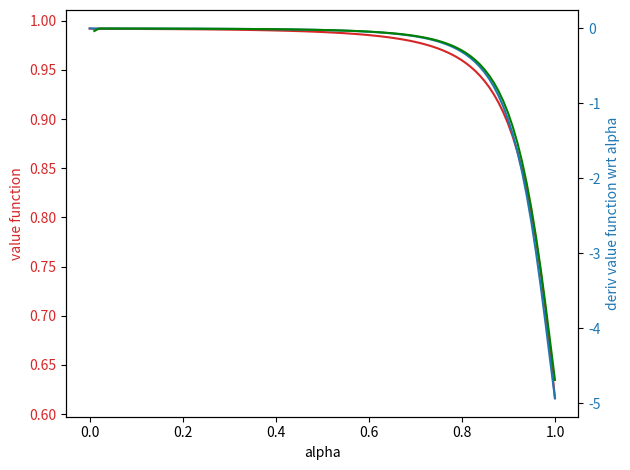
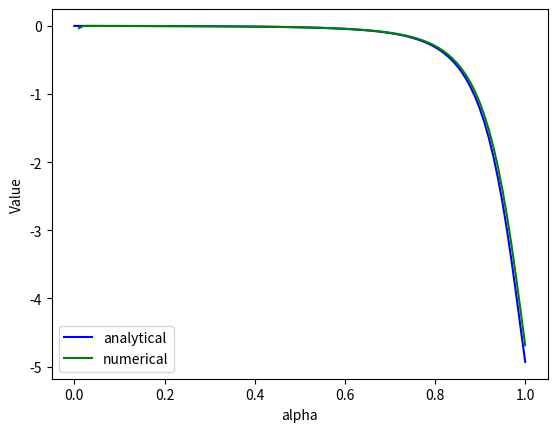

Source code (Python) for these figures, in order:
import numpy as np
import matplotlib.pyplot as plt
import math

class Option:
    def __init__(self, name, outcomes):
        self.name = name
        self.outcomes = outcomes

    def calc_option_value(self, alpha_f, lambda_f, beta_f, gamma_f, delta_f):
        return sum([calc_outcome_value(
            calc_outcome_v(x_f=t_outcome['payoff'], alpha_f=alpha_f, lambda_f=lambda_f, beta_f=beta_f),
            calc_outcome_pi(p_f=t_outcome['prob'], c_f=gamma_f if (t_outcome['payoff'] >= 0) else delta_f))
                    for _, t_outcome in self.outcomes.items()])


def calc_outcome_v(x_f, alpha_f, lambda_f, beta_f):
    if x_f >= 0:
        return x_f ** alpha_f
    if x_f < 0:
        return -lambda_f * ((-x_f) ** beta_f)


def calc_outcome_pi(p_f, c_f):
    return (p_f ** c_f) / (((p_f ** c_f) + ((1 - p_f) ** c_f)) ** (1 / c_f))


def calc_outcome_value(v_f, pi_f):
    return v_f * pi_f


def calc_exp_option_value(option_value_f, phi_f):
    return math.exp(phi_f * option_value_f)


def calc_prob_options(option_values_f, phi_f):
    # return [x / sum(option_values_f) for x in option_values_f]

    # to protect against large values in interim steps, take difference of values, use first value as base
    exp_opt_values_f = [calc_exp_option_value(x - option_values_f[0], phi_f) for x in option_values_f]
    return [x / sum(exp_opt_values_f) for x in exp_opt_values_f]


def d_v_d_alpha(x_fff, alpha_fff):
    return (x_fff ** alpha_fff) * np.log(x_fff) if (x_fff > 0) else 0


def d_v_d_beta(x_fff, beta_fff, lambda_fff):
    return (-lambda_fff) * ((-x_fff) ** beta_fff) * np.log(-x_fff) if (x_fff < 0) else 0


def d_v_d_lambda(x_fff, beta_fff):
    return -1 * ((-x_fff) ** beta_fff) if (x_fff < 0) else 0


def d_pi_d_c(p_fff, c_fff):
    # (p_fff ** c_fff) * ((2 - (p_fff ** c_fff)) ** (-1 / c_fff)) * \
    # ((np.log(2 - (p_fff ** c_fff)) / (c_fff ** 2)) +
    #  (((p_fff ** c_fff) * np.log(p_fff)) / (c_fff * (2 - (p_fff ** c_fff))))) + \
    # (p_fff ** c_fff) * ((2 - (p_fff ** c_fff)) ** (-1 / c_fff)) * np.log(p_fff)
    pc = p_fff ** c_fff
    pc1 = (1 - p_fff) ** c_fff
    t_mult = pc * ((pc + pc1) ** (-1 / c_fff))
    t_n1 = np.log(pc + pc1)
    t_d1 = c_fff ** 2
    t_n2 = (pc * np.log(p_fff)) + (pc1 * np.log(1 - p_fff))
    t_d2 = c_fff * (pc + pc1)
    t_quant = (t_n1 / t_d1) - (t_n2 / t_d2)
    return t_mult * (t_quant + np.log(p_fff))


def d_Vcomponent_d_x(prob_ffff, payoff_ffff, select_param_ffff, alpha_ffff, lambda_ffff, beta_ffff, gamma_ffff, delta_ffff):
    # for each parameter, returns d_v_d_parameter, d_pi_d_parameter
    if select_param_ffff == 'alpha':
        return d_v_d_alpha(x_fff=payoff_ffff, alpha_fff=alpha_ffff), 0
    if select_param_ffff == 'lambda':
        return d_v_d_lambda(x_fff=payoff_ffff, beta_fff=beta_ffff), 0
    if select_param_ffff == 'beta':
        return d_v_d_beta(x_fff=payoff_ffff, beta_fff=beta_ffff, lambda_fff=lambda_ffff), 0
    if select_param_ffff == 'c':
        return 0, d_pi_d_c(p_fff=prob_ffff, c_fff=gamma_ffff if (payoff_ffff >= 0) else delta_ffff)


def d_Voutcome_d_x(v_ffff, pi_ffff, d_v_d_x_ffff, d_pi_d_x_ffff):
    # d(V) / d(param) = d(v * pi) = [d(v)/d(param) * pi] + [v * d(pi)/d(param)]
    return (d_v_d_x_ffff * pi_ffff) + (v_ffff * d_pi_d_x_ffff)


def d_V_dx(outcomes_ffff, d_param_ffff, alpha_ffff, lambda_ffff, beta_ffff, gamma_ffff, delta_ffff):
    t_d_Voutcome_d_x = list()
    for _, t_outcome in outcomes_ffff.items():
        t_pi = calc_outcome_pi(t_outcome['prob'], gamma_ffff if t_outcome['payoff'] > 0 else delta_ffff)
        t_v = calc_outcome_v(t_outcome['payoff'], alpha_ffff, lambda_ffff, beta_ffff)
        t_d_v_d_x, t_d_pi_d_x = d_Vcomponent_d_x(prob_ffff=t_outcome['prob'], payoff_ffff=t_outcome['payoff'],
                                                 select_param_ffff=d_param_ffff,
                                                 alpha_ffff=alpha_ffff, lambda_ffff=lambda_ffff, beta_ffff=beta_ffff,
                                                 gamma_ffff=gamma_ffff, delta_ffff=delta_ffff)
        t_d_Voutcome_d_x.append(d_Voutcome_d_x(t_v, t_pi, t_d_v_d_x, t_d_pi_d_x))
        del t_pi, t_v, t_d_v_d_x, t_d_pi_d_x
    return sum(t_d_Voutcome_d_x)


def calc_d_Pr_d_x(options_fff, j_chosen_fff, d_param_fff, alpha_fff, lambda_fff, beta_fff, gamma_fff, delta_fff, phi_fff):
    # calc components specific to parameter
    t_d_V_dx_options = [d_V_dx(j_option.outcomes, d_param_fff, alpha_fff, lambda_fff, beta_fff, gamma_fff, delta_fff) for j_option in options_fff]

    # calc components common across derivatives
    t_exp_option_vals = [calc_exp_option_value(j_opt.calc_option_value(alpha_fff, lambda_fff, beta_fff, gamma_fff, delta_fff), phi_fff) for j_opt in options_fff]

    f_f = t_exp_option_vals[j_chosen_fff]
    g_f = sum(t_exp_option_vals)
    f_prime_f = phi_fff * t_exp_option_vals[j_chosen_fff] * t_d_V_dx_options[j_chosen_fff]
    g_prime_f = phi_fff * np.dot(t_exp_option_vals, t_d_V_dx_options)
    return (f_prime_f * g_f - g_prime_f * f_f) / (g_f ** 2)


param_domain = {'alpha': (0, 1), 'lambda': (0, 5), 'beta': (0, 1), 'c': (0, 1)}
params_actual = {'alpha': 0.88, 'lambda': 2.25, 'beta': 0.88, 'c': 0.61}
options = [Option(name='play', outcomes={'win': {'payoff': 100, 'prob': 0.6}, 'lose': {'payoff': -100, 'prob': 0.4}}),
           Option(name='fold', outcomes={'win': {'payoff': 10, 'prob': 0.5}, 'lose': {'payoff': 0, 'prob': 0.5}})]
option = options[0]
t_j_chosen = 1
t_phi = 0.1


t_param_name = 'alpha'
# payoff = 100
# prob_payoff = 0.5
num_increments = 100
p_vec = np.linspace(param_domain[t_param_name][0], param_domain[t_param_name][1], num_increments)

# payoff = outcome['payoff']
# prob_payoff = outcome['prob']

f = list()
f_prime = list()
for p in p_vec:
    t_alpha = p if t_param_name == 'alpha' else params_actual['alpha']
    t_lambda = p if t_param_name == 'lambda' else params_actual['lambda']
    t_beta = p if t_param_name == 'beta' else params_actual['beta']
    t_gamma = p if t_param_name == 'c' else params_actual['c']
    t_delta = p if t_param_name == 'c' else params_actual['c']

    # ------------ d_v_dx, d_pi_dx ------------------------

    # --- alpha, lambda, beta
    # f.append(calc_outcome_v(x_f=payoff, alpha_f=t_alpha, lambda_f=t_lambda, beta_f=t_beta))

    # f_prime.append(d_v_d_alpha(x_fff=payoff, alpha_fff=t_alpha))
    # f_prime.append(d_v_d_beta(x_fff=payoff, beta_fff=t_beta, lambda_fff=t_lambda))
    # f_prime.append(d_v_d_lambda(x_fff=payoff, beta_fff=t_beta))

    # --- gamma, delta
    # f.append(calc_outcome_pi(p_f=prob_payoff, c_f=t_gamma))
    # f_prime.append(d_pi_d_c(p_fff=prob_payoff, c_fff=t_gamma))

    # ---------- d_outcome_d_x -------------------------
    # pi = calc_outcome_pi(prob_payoff, t_gamma if payoff > 0 else t_delta)
    # v = calc_outcome_v(payoff, t_alpha, t_lambda, t_beta)
    # print(v)
    #
    # f.append(calc_outcome_value(v, pi))
    #
    # d_v_d_x, d_pi_d_x = d_Vcomponent_d_x(prob_ffff=prob_payoff, payoff_ffff=payoff, select_param_ffff=t_param_name,
    #                                      alpha_ffff=t_alpha, lambda_ffff=t_lambda, beta_ffff=t_beta,
    #                                      gamma_ffff=t_gamma, delta_ffff=t_delta)
    # f_prime.append(d_Voutcome_d_x(v, pi, d_v_d_x, d_pi_d_x))

    # --------- d_option_d_x ------------------
    # f.append(option.calc_option_value(t_alpha, t_lambda, t_beta, t_gamma, t_delta))
    # f_prime.append(d_V_dx(option.outcomes, t_param_name, t_alpha, t_lambda, t_beta, t_gamma, t_delta))

    # --------- d_P_d_x ------------------------
    f.append(calc_prob_options([option.calc_option_value(t_alpha, t_lambda, t_beta, t_gamma, t_delta) for option in options], t_phi)[t_j_chosen])
    f_prime.append(calc_d_Pr_d_x(options, t_j_chosen, t_param_name, t_alpha, t_lambda, t_beta, t_gamma, t_delta, t_phi))


f_prime_numerical = [(f[i] - f[i-1])/(p_vec[i] - p_vec[i-1]) for i in range(1, len(f))]

# ---- function and analytical derivative ----
fig1, ax1 = plt.subplots()

color = 'tab:red'
ax1.set_xlabel(t_param_name)
ax1.set_ylabel('value function', color=color)
ax1.plot(p_vec, f, color=color)
ax1.tick_params(axis='y', labelcolor=color)

ax2 = ax1.twinx()  # instantiate a second axes that shares the same x-axis

color = 'tab:blue'
ax2.set_ylabel('deriv value function wrt ' + t_param_name, color=color)  # we already handled the x-label with ax1
ax2.plot(p_vec, f_prime, color=color)
ax2.plot(p_vec, [None] + f_prime_numerical, color='green')
ax2.tick_params(axis='y', labelcolor=color)

fig1.tight_layout()  # otherwise the right y-label is slightly clipped
plt.show()

# --- Derivatives only
fig2, ax1 = plt.subplots()

ax1.plot(p_vec, f_prime, color='blue')
ax1.plot(p_vec, [None] + f_prime_numerical, color='green')
ax1.set_xlabel(t_param_name)
ax1.set_ylabel('Value')
ax1.legend(['analytical', 'numerical'])

plt.show()
